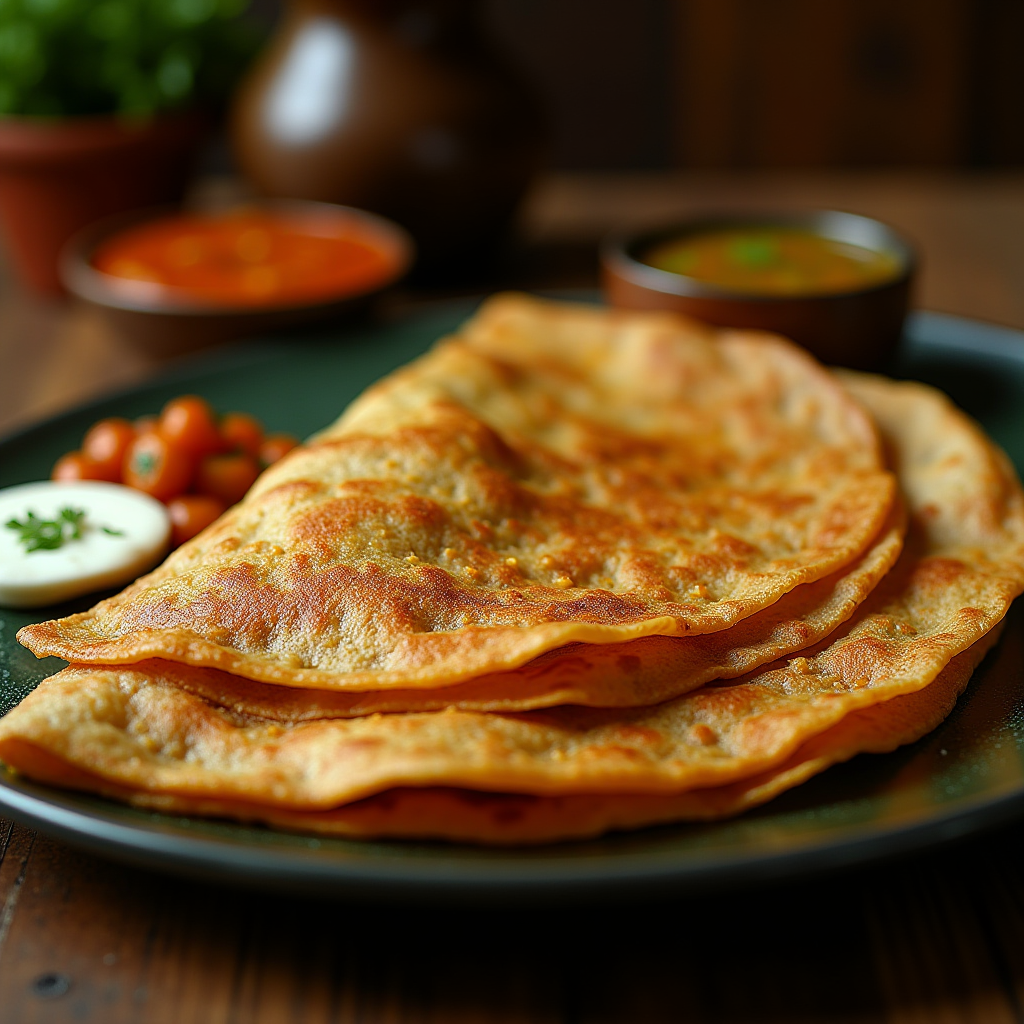
Generation parameters embedded in this image by ComfyUI (PNG 'prompt' text chunk: the API-format workflow graph, JSON):
{"5":{"inputs":{"width":1024,"height":1024,"batch_size":1},"class_type":"EmptyLatentImage"},"6":{"inputs":{"text":"\"Generate a visually stunning image of an irresistible, mouth-watering Indian dish, perfectly plated to evoke hunger. The dish could be something like a piping hot plate of crispy masala dosa with a side of coconut chutney and spicy sambhar, or a rich, creamy butter paneer served with soft, buttery naan. Every detail should highlight the textures—crispy dosa, creamy paneer, or spicy sambhar—making it look too delicious to resist. The background should be minimal and slightly blurred, keeping the focus on the perfectly lit dish, making it look like a must-try for any Indian food lover.\"","clip":["11",0]},"class_type":"CLIPTextEncode"},"8":{"inputs":{"samples":["13",0],"vae":["10",0]},"class_type":"VAEDecode"},"9":{"inputs":{"filename_prefix":"ComfyUI","images":["8",0]},"class_type":"SaveImage"},"10":{"inputs":{"vae_name":"ae.safetensors"},"class_type":"VAELoader"},"11":{"inputs":{"clip_name1":"clip_l.safetensors","clip_name2":"t5xxl_fp8_e4m3fn.safetensors","type":"flux"},"class_type":"DualCLIPLoader"},"12":{"inputs":{"unet_name":"flux1-dev-fp8-e4m3fn.safetensors","weight_dtype":"fp8_e4m3fn"},"class_type":"UNETLoader"},"13":{"inputs":{"noise":["25",0],"guider":["22",0],"sampler":["16",0],"sigmas":["17",0],"latent_image":["5",0]},"class_type":"SamplerCustomAdvanced"},"16":{"inputs":{"sampler_name":"euler"},"class_type":"KSamplerSelect"},"17":{"inputs":{"scheduler":"simple","steps":20,"denoise":1.0,"model":["12",0]},"class_type":"BasicScheduler"},"22":{"inputs":{"model":["12",0],"conditioning":["6",0]},"class_type":"BasicGuider"},"25":{"inputs":{"noise_seed":729552386044830},"class_type":"RandomNoise"}}